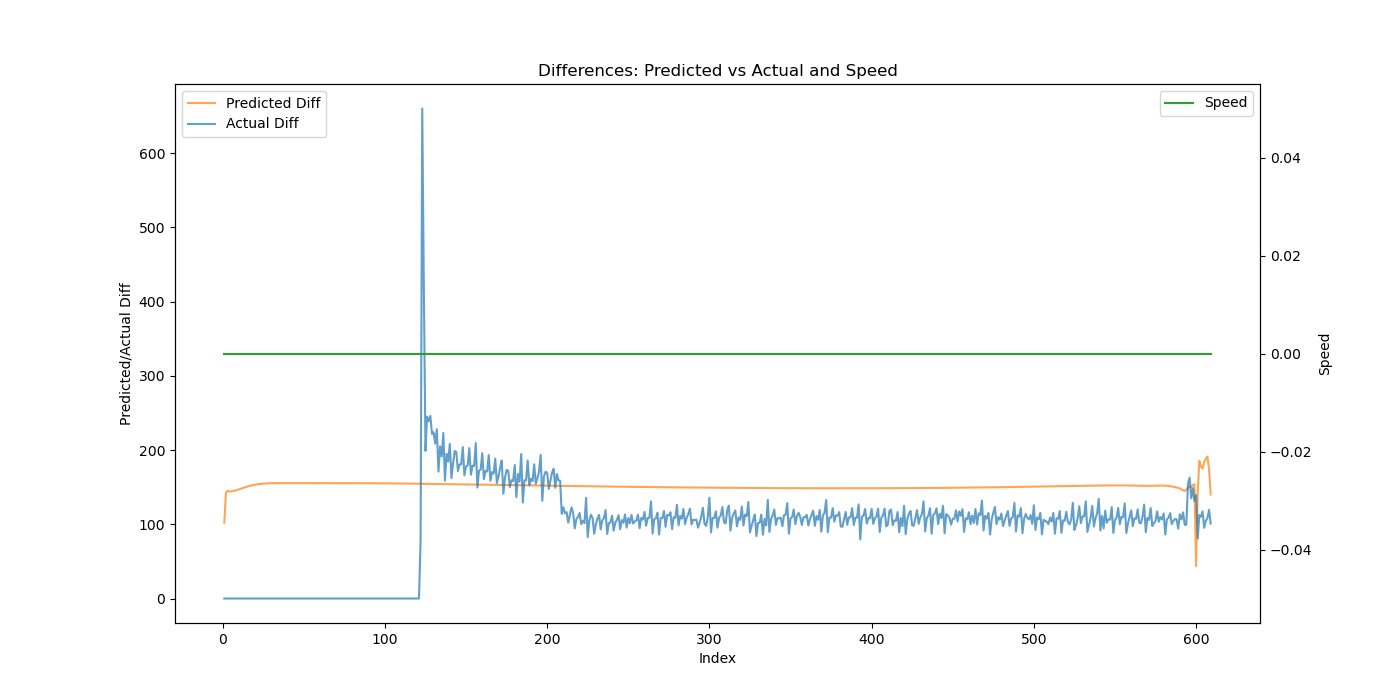

Data behind this chart, as committed beside it:
Speed, Actual, Predicted, Predicted_Diff, Actual_Diff
0, 0.0, 85.02, 102.1, 0.0
0, 0.0, 227.5, 142.4, 0.0
0, 0.0, 372.8, 145.3, 0.0
0, 0.0, 516.8, 144, 0.0
0, 0.0, 661, 144.2, 0.0
0, 0.0, 805.8, 144.7, 0.0
0, 0.0, 950.9, 145.1, 0.0
0, 0.0, 1097, 145.6, 0.0
0, 0.0, 1243, 146.2, 0.0
0, 0.0, 1390, 146.9, 0.0
0, 0.0, 1537, 147.7, 0.0
0, 0.0, 1686, 148.5, 0.0
0, 0.0, 1835, 149.2, 0.0
0, 0.0, 1985, 150, 0.0
0, 0.0, 2136, 150.7, 0.0
0, 0.0, 2287, 151.4, 0.0
0, 0.0, 2439, 152, 0.0
0, 0.0, 2591, 152.5, 0.0
0, 0.0, 2744, 153, 0.0
0, 0.0, 2898, 153.4, 0.0
0, 0.0, 3052, 153.8, 0.0
0, 0.0, 3206, 154.1, 0.0
0, 0.0, 3360, 154.4, 0.0
0, 0.0, 3515, 154.6, 0.0
0, 0.0, 3669, 154.8, 0.0
0, 0.0, 3824, 154.9, 0.0
0, 0.0, 3979, 155.1, 0.0
0, 0.0, 4135, 155.2, 0.0
0, 0.0, 4290, 155.3, 0.0
0, 0.0, 4445, 155.3, 0.0
0, 0.0, 4601, 155.4, 0.0
0, 0.0, 4756, 155.4, 0.0
0, 0.0, 4911, 155.4, 0.0
0, 0.0, 5067, 155.4, 0.0
0, 0.0, 5222, 155.4, 0.0
0, 0.0, 5378, 155.4, 0.0
0, 0.0, 5533, 155.5, 0.0
0, 0.0, 5689, 155.5, 0.0
0, 0.0, 5844, 155.4, 0.0
0, 0.0, 6000, 155.4, 0.0
0, 0.0, 6155, 155.4, 0.0
0, 0.0, 6310, 155.4, 0.0
0, 0.0, 6466, 155.4, 0.0
0, 0.0, 6621, 155.4, 0.0
0, 0.0, 6777, 155.4, 0.0
0, 0.0, 6932, 155.4, 0.0
0, 0.0, 7088, 155.4, 0.0
0, 0.0, 7243, 155.4, 0.0
0, 0.0, 7399, 155.5, 0.0
0, 0.0, 7554, 155.5, 0.0
0, 0.0, 7709, 155.5, 0.0
0, 0.0, 7865, 155.5, 0.0
0, 0.0, 8020, 155.5, 0.0
0, 0.0, 8176, 155.5, 0.0
0, 0.0, 8331, 155.5, 0.0
0, 0.0, 8487, 155.5, 0.0
0, 0.0, 8642, 155.5, 0.0
0, 0.0, 8798, 155.5, 0.0
0, 0.0, 8953, 155.5, 0.0
0, 0.0, 9109, 155.5, 0.0
... 549 more rows
